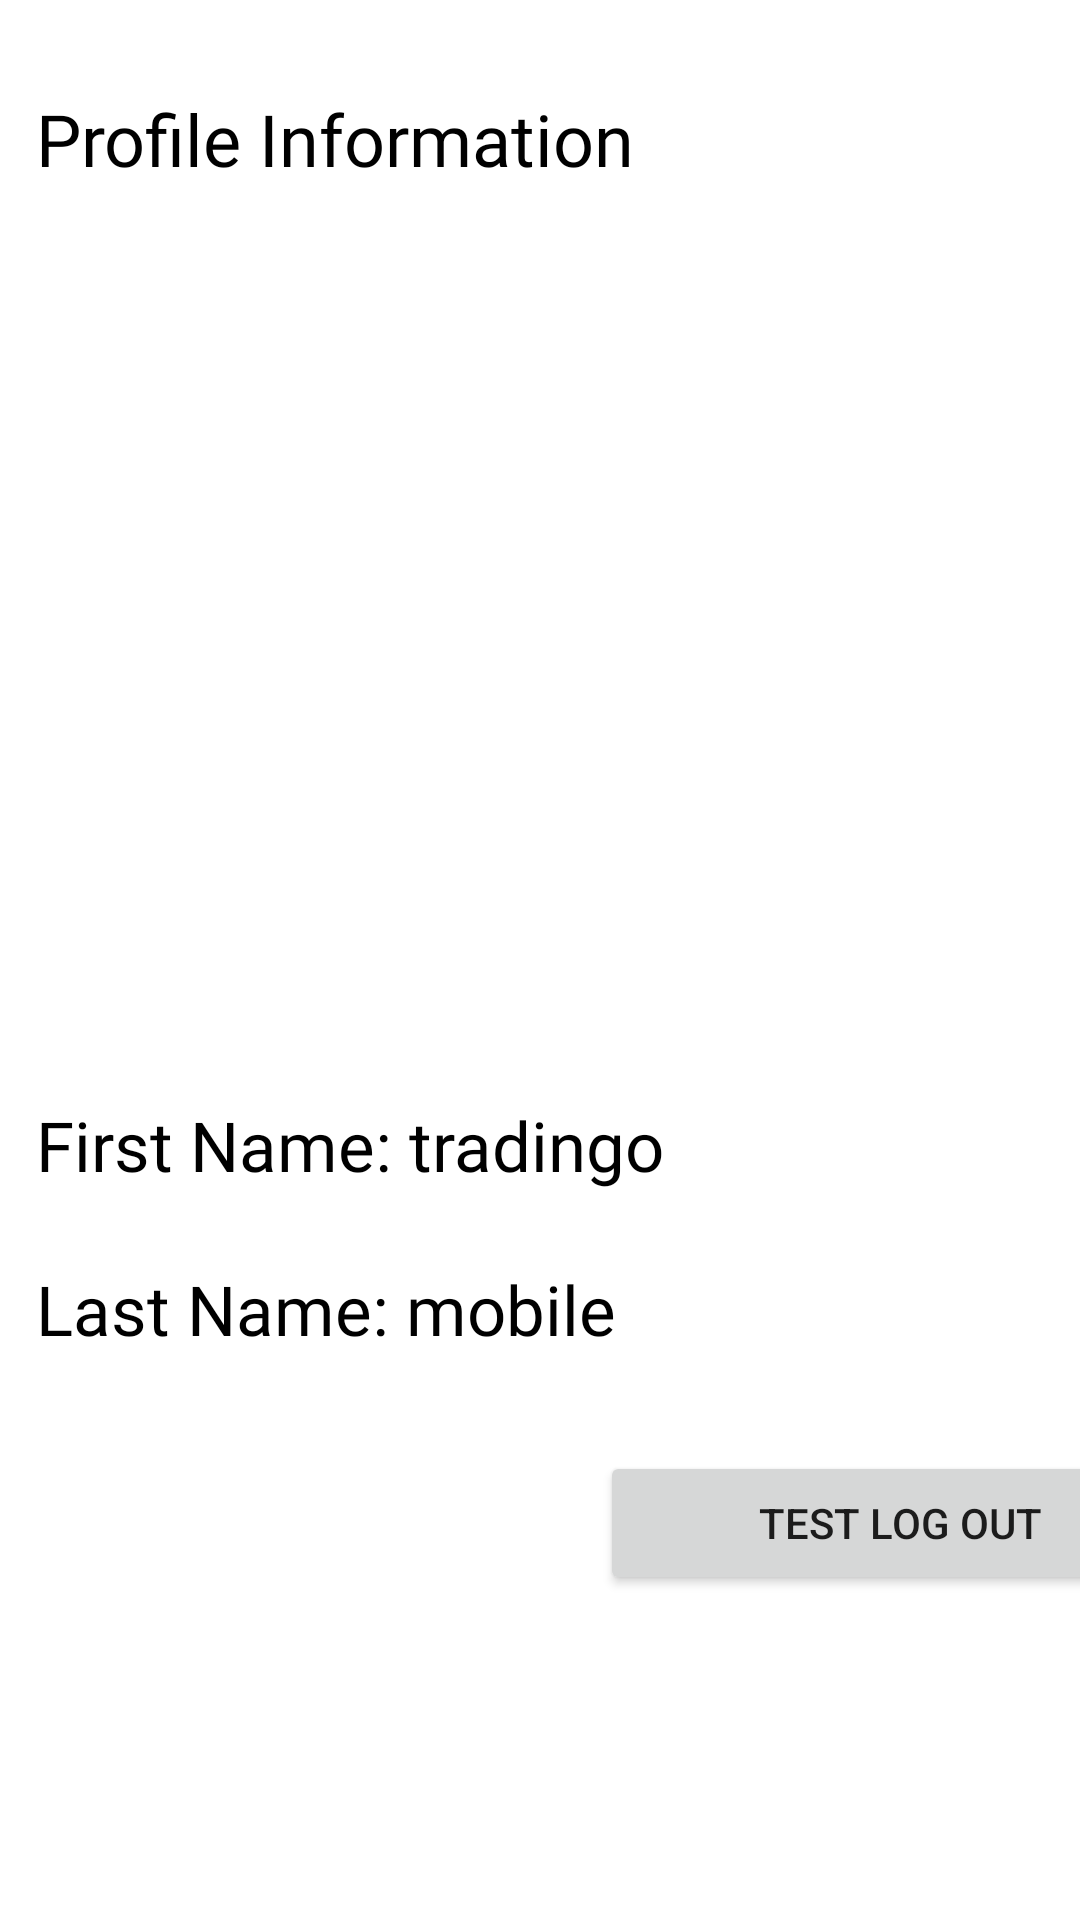

Here is an Android app screen rendered from its layout file. Give the layout XML and the strings, colors and styles it references.
<!-- AndroidManifest.xml: application theme Theme.Tradingo -->
<!-- res/layout/activity_profile.xml -->
<?xml version="1.0" encoding="utf-8"?>
<LinearLayout xmlns:android="http://schemas.android.com/apk/res/android"
    xmlns:app="http://schemas.android.com/apk/res-auto"
    xmlns:tools="http://schemas.android.com/tools"
    android:layout_width="match_parent"
    android:layout_height="match_parent"
    android:orientation="vertical"
    tools:context=".Profile">


    <TextView
        android:layout_width="match_parent"
        android:layout_height="wrap_content"
        android:layout_marginStart="12dp"
        android:fontFamily="@font/archivo"
        android:text="Profile Information"
        android:textColor="@color/black"
        android:textSize="24dp"
        android:layout_marginTop="30dp"/>

    <androidx.constraintlayout.widget.ConstraintLayout
        android:layout_width="match_parent"
        android:layout_height="292dp">

        <ImageView
            android:id="@+id/header"
            android:layout_width="200dp"
            android:layout_height="205dp"
            android:layout_margin="100dp"
            android:src="@drawable/person"
            app:layout_constraintBottom_toBottomOf="parent"
            app:layout_constraintEnd_toEndOf="parent"
            app:layout_constraintHorizontal_bias="0.497"
            app:layout_constraintStart_toStartOf="parent"
            app:layout_constraintTop_toTopOf="parent"
            app:layout_constraintVertical_bias="0.325" />

    </androidx.constraintlayout.widget.ConstraintLayout>

    <LinearLayout
        android:layout_width="match_parent"
        android:layout_height="wrap_content"
        android:orientation="vertical">

        <TextView
            android:layout_width="match_parent"
            android:layout_height="wrap_content"
            android:text="First Name: tradingo"
            android:id="@+id/first"
            android:textSize="23dp"
            android:layout_margin="12dp"
            android:fontFamily="@font/archivo"
            android:textColor="@color/black"/>

        <TextView
            android:layout_width="match_parent"
            android:layout_height="wrap_content"
            android:text="Last Name: mobile"
            android:id="@+id/last"
            android:textSize="23dp"
            android:layout_margin="12dp"
            android:fontFamily="@font/archivo"
            android:textColor="@color/black"/>

    </LinearLayout>

    <Button
        android:layout_marginTop="20dp"
        android:layout_marginStart="200dp"
        android:id="@+id/signOut"
        android:layout_width="200dp"
        android:layout_height="wrap_content"
        android:text="test log out"
        tools:ignore="MissingConstraints"
        app:cornerRadius="50dp"/>

</LinearLayout>
<!-- resources referenced by this layout -->
<resources>
  <color name="black">#FF000000</color>
  <style name="Theme.Tradingo" parent="Theme.MaterialComponents.DayNight.DarkActionBar">
          
          <item name="colorPrimary">#FC6B09</item>
          <item name="colorPrimaryVariant">@color/black</item>
          <item name="colorOnPrimary">@color/white</item>
          
          <item name="colorSecondary">@color/black</item>
          <item name="colorSecondaryVariant">@color/black</item>
          <item name="colorOnSecondary">@color/black</item>
          
          <item name="android:statusBarColor">?attr/colorPrimaryVariant</item>
          
      </style>
  <color name="white">#FFFFFFFF</color>
</resources>
